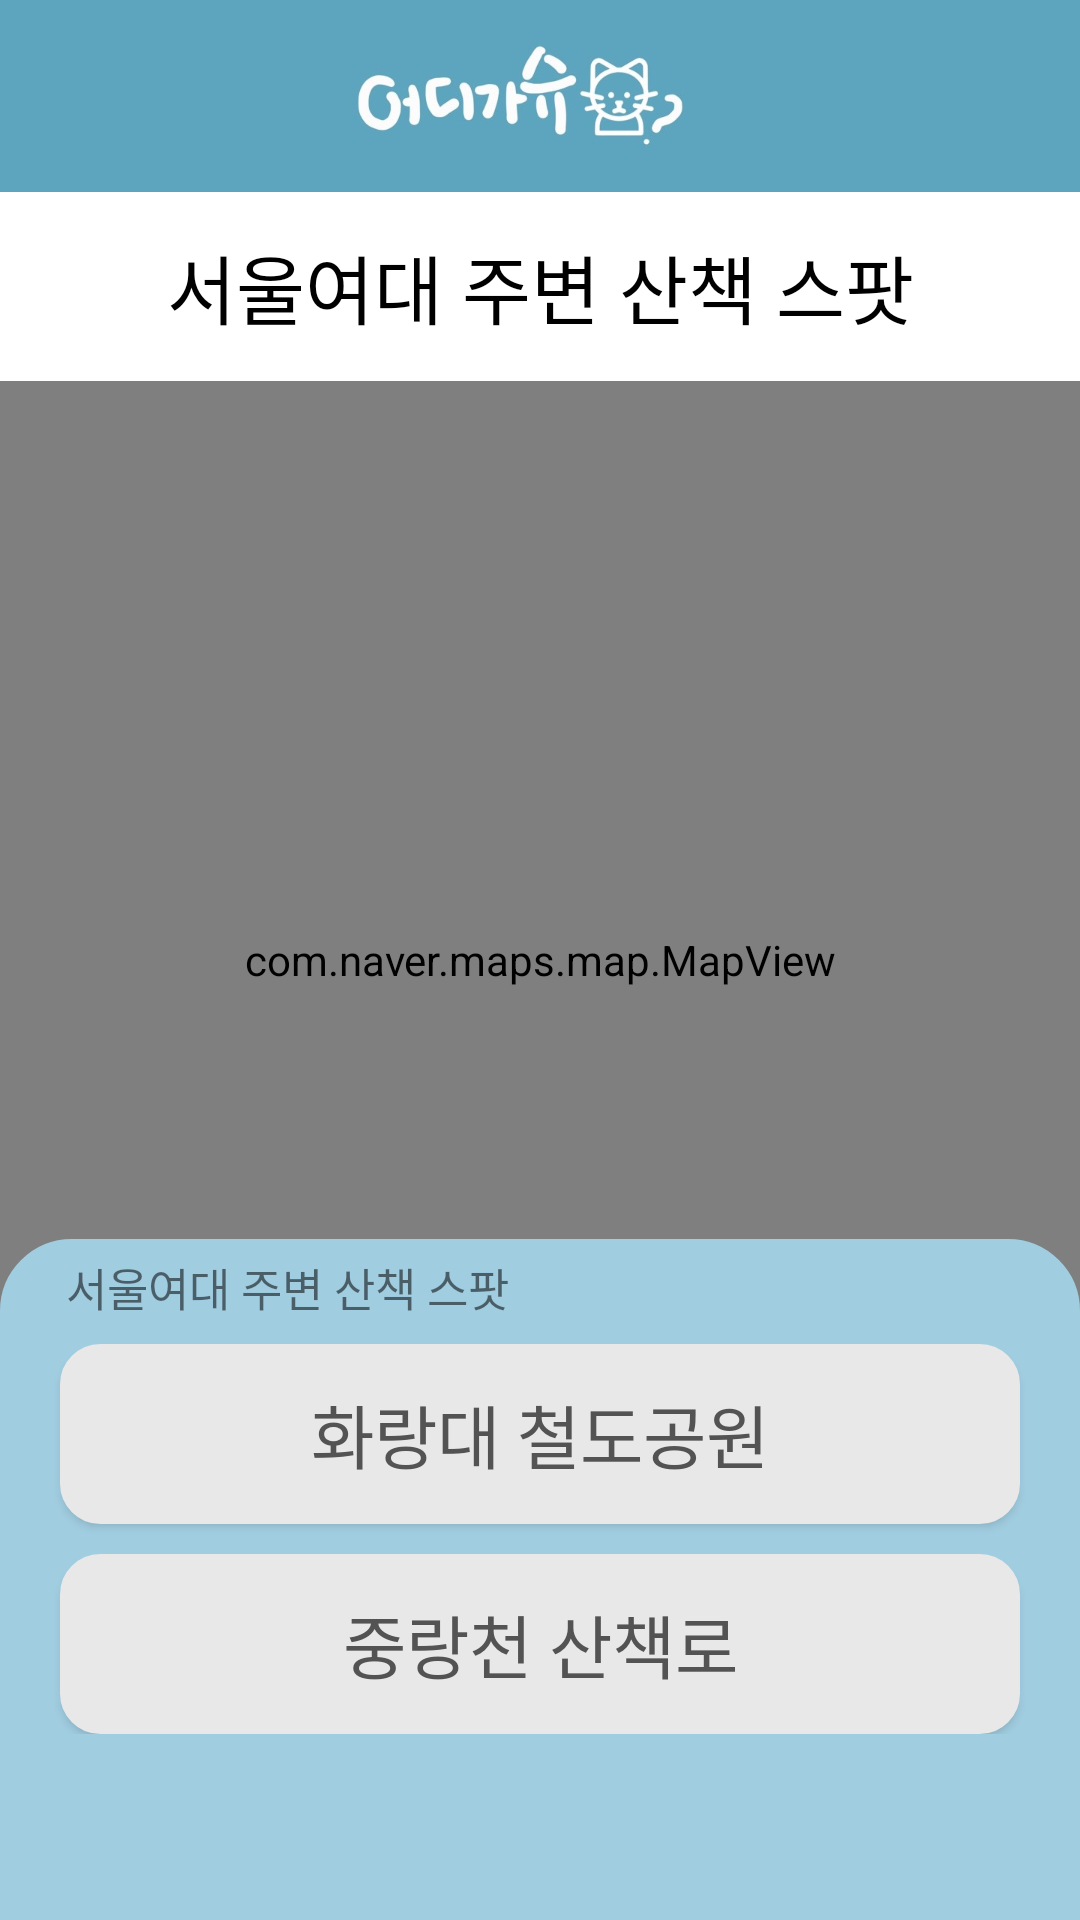

Here is an Android app screen rendered from its layout file. Give the layout XML and the strings, colors and styles it references.
<!-- AndroidManifest.xml: application theme Theme.FirebaseAuth -->
<!-- res/layout/out_walkfragment_map.xml -->
<?xml version="1.0" encoding="utf-8"?>
<androidx.constraintlayout.widget.ConstraintLayout xmlns:android="http://schemas.android.com/apk/res/android"
    xmlns:app="http://schemas.android.com/apk/res-auto"
    xmlns:tools="http://schemas.android.com/tools"
    android:layout_width="match_parent"
    android:layout_height="match_parent">

    <ImageView
        android:id="@+id/imageView5"
        android:layout_width="wrap_content"
        android:layout_height="64dp"
        android:background="#5DA4BE"
        android:src="@drawable/actionbar2"
        app:layout_constraintEnd_toEndOf="parent"
        app:layout_constraintStart_toStartOf="parent"
        app:layout_constraintTop_toTopOf="parent" />


    <TextView
        android:id="@+id/theName"
        android:layout_width="0dp"
        android:layout_height="63dp"
        android:layout_alignParentStart="true"
        android:layout_alignParentTop="true"
        android:background="#FFFFFF"
        android:gravity="center"
        android:text="서울여대 주변 산책 스팟"
        android:textColor="@color/black"
        android:textSize="25dp"
        app:layout_constraintEnd_toEndOf="parent"
        app:layout_constraintHorizontal_bias="0.0"
        app:layout_constraintStart_toStartOf="parent"
        app:layout_constraintTop_toBottomOf="@+id/imageView5" />

    <com.naver.maps.map.MapView
        android:id="@+id/Walkmap_view"
        android:layout_width="0dp"
        android:layout_height="386dp"
        app:layout_constraintBottom_toTopOf="@+id/scrollView2"
        app:layout_constraintEnd_toEndOf="parent"
        app:layout_constraintHorizontal_bias="0.0"
        app:layout_constraintStart_toStartOf="parent"
        app:layout_constraintTop_toBottomOf="@+id/theName"
        app:layout_constraintVertical_bias="0.0" />

    <TextView
        android:id="@+id/textView3"
        android:layout_width="0dp"
        android:layout_height="30dp"
        android:background="@drawable/btn_background_top"
        android:paddingTop="5dp"
        android:paddingBottom="5dp"
        android:text="      서울여대 주변 산책 스팟"
        android:textSize="15dp"
        app:layout_constraintBottom_toTopOf="@+id/scrollView2"
        app:layout_constraintEnd_toEndOf="parent"
        app:layout_constraintHorizontal_bias="0.0"
        app:layout_constraintStart_toStartOf="parent" />

    <ScrollView
        android:id="@+id/scrollView2"
        android:layout_width="0dp"
        android:layout_height="197dp"
        android:background="#A1CDE1"
        android:foregroundGravity="bottom"
        android:orientation="vertical"
        app:layout_constraintBottom_toBottomOf="parent"
        app:layout_constraintEnd_toEndOf="parent"
        app:layout_constraintStart_toStartOf="parent">

        <LinearLayout
            android:layout_width="match_parent"
            android:layout_height="match_parent"
            android:orientation="vertical"
            android:paddingLeft="10dp"
            android:paddingRight="10dp">

            <Button
                android:id="@+id/WalkbtnList1"
                android:layout_width="match_parent"
                android:layout_height="60dp"
                android:layout_marginLeft="10dp"
                android:layout_marginTop="5dp"
                android:layout_marginRight="10dp"
                android:background="@drawable/button_background"
                android:text="화랑대 철도공원"
                android:textColor="#FF535353"
                android:textSize="23dp" />

            <Button
                android:id="@+id/WalkbtnList2"
                android:layout_width="match_parent"
                android:layout_height="60dp"
                android:layout_marginLeft="10dp"
                android:layout_marginTop="10dp"
                android:layout_marginRight="10dp"
                android:background="@drawable/button_background"
                android:text="중랑천 산책로"
                android:textColor="#FF535353"
                android:textSize="23dp" />

            <Button
                android:id="@+id/WalkbtnList3"
                android:layout_width="match_parent"
                android:layout_height="60dp"
                android:layout_marginLeft="10dp"
                android:layout_marginTop="10dp"
                android:layout_marginRight="10dp"
                android:background="@drawable/button_background"
                android:text=""
                android:textColor="#FF535353"
                android:textSize="23dp"
                android:visibility="gone" />

        </LinearLayout>

    </ScrollView>

</androidx.constraintlayout.widget.ConstraintLayout>
<!-- resources referenced by this layout -->
<resources>
  <color name="black">#FF000000</color>
  <!-- drawable actionbar2: jpg bitmap (drawable-v24, 36172 bytes) -->
  <!-- drawable btn_background_top (drawable-v24) -->
  <?xml version="1.0" encoding="utf-8"?>
  <shape xmlns:tools="http://schemas.android.com/tools"
      xmlns:android="http://schemas.android.com/apk/res/android"
      tools:ignore="ExtraText"
      android:shape="rectangle" >
      <solid
          android:color="#A1CDE1" />
      <stroke
          android:color="#A1CDE1"
          android:width="2dp"/>
      <corners
          android:radius="40dp"
          android:bottomLeftRadius="0dp"
          android:bottomRightRadius="0dp"
          android:topLeftRadius="23dp"
          android:topRightRadius="23dp" />
  </shape>
  <!-- drawable button_background (drawable-v24) -->
  <?xml version="1.0" encoding="utf-8"?>
  <shape xmlns:tools="http://schemas.android.com/tools"
      xmlns:android="http://schemas.android.com/apk/res/android"
      tools:ignore="ExtraText"
      android:shape="rectangle" >
      <solid
          android:color="#E8E8E8" />
      <stroke
          android:color="#E8E8E8"
          android:width="3dp"/>
      <corners
          android:radius="40dp"
          android:bottomLeftRadius="12dp"
          android:bottomRightRadius="12dp"
          android:topLeftRadius="12dp"
          android:topRightRadius="12dp" />
  </shape>
  <style name="Theme.FirebaseAuth" parent="Theme.MaterialComponents.DayNight.DarkActionBar">
          
          <item name="colorPrimary">#5DA4BE</item>
          <item name="colorPrimaryVariant">#A1CDE1</item>
          <item name="colorOnPrimary">@color/white</item>
          
          <item name="colorSecondary">@color/teal_200</item>
          <item name="colorSecondaryVariant">@color/teal_700</item>
          <item name="colorOnSecondary">@color/black</item>
          
          <item name="android:statusBarColor" tools:targetApi="l">?attr/colorPrimaryVariant</item>
          
      </style>
  <color name="white">#FFFFFFFF</color>
  <color name="teal_200">#FF03DAC5</color>
  <color name="teal_700">#FF018786</color>
</resources>
